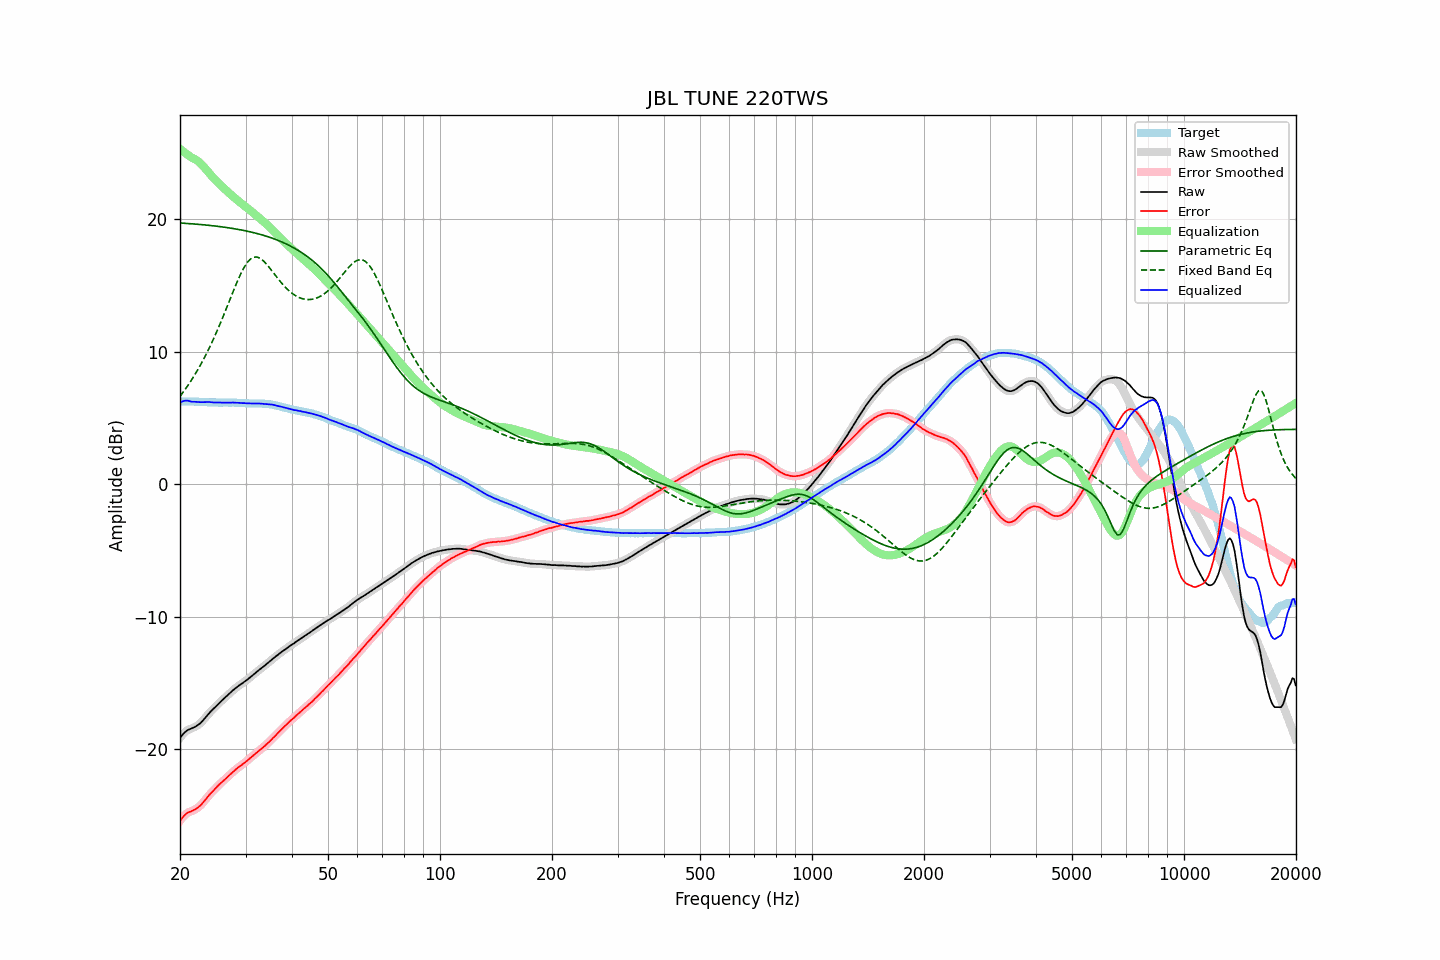

The file beside this chart, header and first rows:
frequency, raw, error, smoothed, error_smoothed, equalization, parametric_eq, fixed_band_eq, equalized_raw, equalized_smoothed, target
20.00, -19.13, -25.37, -19.13, -25.38, 25.29, 19.70, 6.62, 6.16, 6.16, 6.24
20.20, -18.97, -25.21, -18.97, -25.21, 25.19, 19.69, 6.79, 6.22, 6.22, 6.24
20.40, -18.83, -25.07, -18.83, -25.07, 25.09, 19.68, 6.95, 6.26, 6.27, 6.24
20.61, -18.70, -24.95, -18.70, -24.94, 25.00, 19.67, 7.12, 6.30, 6.30, 6.24
20.81, -18.60, -24.83, -18.60, -24.84, 24.91, 19.67, 7.29, 6.31, 6.30, 6.23
21.02, -18.52, -24.75, -18.53, -24.76, 24.82, 19.66, 7.46, 6.30, 6.29, 6.23
21.23, -18.47, -24.70, -18.47, -24.70, 24.73, 19.65, 7.64, 6.26, 6.26, 6.23
21.44, -18.42, -24.66, -18.42, -24.66, 24.65, 19.64, 7.83, 6.23, 6.23, 6.24
21.66, -18.37, -24.60, -18.37, -24.60, 24.59, 19.63, 8.02, 6.22, 6.22, 6.23
21.87, -18.31, -24.54, -18.31, -24.54, 24.53, 19.62, 8.22, 6.22, 6.22, 6.23
22.09, -18.25, -24.47, -18.25, -24.47, 24.46, 19.61, 8.41, 6.21, 6.21, 6.22
22.31, -18.17, -24.39, -18.17, -24.39, 24.38, 19.60, 8.62, 6.21, 6.21, 6.22
22.54, -18.08, -24.30, -18.08, -24.30, 24.28, 19.59, 8.83, 6.20, 6.20, 6.21
22.76, -17.98, -24.19, -17.98, -24.18, 24.17, 19.58, 9.05, 6.19, 6.19, 6.21
22.99, -17.85, -24.05, -17.85, -24.05, 24.04, 19.57, 9.27, 6.19, 6.19, 6.20
23.22, -17.71, -23.90, -17.71, -23.91, 23.90, 19.56, 9.50, 6.19, 6.19, 6.19
23.45, -17.57, -23.76, -17.57, -23.76, 23.76, 19.55, 9.73, 6.19, 6.20, 6.19
23.69, -17.42, -23.61, -17.42, -23.60, 23.62, 19.53, 9.98, 6.20, 6.20, 6.18
23.92, -17.28, -23.45, -17.28, -23.46, 23.48, 19.52, 10.22, 6.20, 6.19, 6.17
24.16, -17.15, -23.32, -17.15, -23.32, 23.34, 19.51, 10.47, 6.19, 6.18, 6.17
24.40, -17.03, -23.20, -17.03, -23.20, 23.20, 19.50, 10.73, 6.17, 6.17, 6.17
24.65, -16.90, -23.07, -16.90, -23.08, 23.07, 19.48, 11.00, 6.16, 6.16, 6.17
24.89, -16.78, -22.95, -16.78, -22.95, 22.94, 19.47, 11.26, 6.16, 6.16, 6.17
25.14, -16.66, -22.82, -16.66, -22.82, 22.82, 19.45, 11.54, 6.16, 6.16, 6.16
25.39, -16.54, -22.69, -16.54, -22.69, 22.70, 19.44, 11.82, 6.16, 6.16, 6.15
25.65, -16.42, -22.57, -16.42, -22.58, 22.59, 19.42, 12.11, 6.16, 6.16, 6.15
25.91, -16.31, -22.47, -16.31, -22.47, 22.47, 19.41, 12.40, 6.16, 6.16, 6.15
26.16, -16.20, -22.36, -16.20, -22.36, 22.35, 19.39, 12.70, 6.15, 6.15, 6.16
26.43, -16.09, -22.26, -16.09, -22.25, 22.24, 19.37, 12.99, 6.15, 6.15, 6.16
26.69, -15.97, -22.13, -15.98, -22.14, 22.13, 19.36, 13.30, 6.16, 6.15, 6.16
26.96, -15.86, -22.01, -15.86, -22.02, 22.02, 19.34, 13.60, 6.15, 6.15, 6.15
27.23, -15.75, -21.90, -15.75, -21.90, 21.91, 19.32, 13.91, 6.15, 6.16, 6.15
27.50, -15.64, -21.79, -15.64, -21.80, 21.80, 19.30, 14.21, 6.15, 6.16, 6.15
27.77, -15.53, -21.69, -15.53, -21.69, 21.69, 19.28, 14.51, 6.16, 6.16, 6.16
28.05, -15.43, -21.58, -15.43, -21.58, 21.58, 19.26, 14.81, 6.15, 6.15, 6.15
28.33, -15.33, -21.47, -15.33, -21.48, 21.48, 19.24, 15.10, 6.15, 6.15, 6.14
28.62, -15.24, -21.38, -15.24, -21.38, 21.39, 19.22, 15.39, 6.14, 6.15, 6.13
28.90, -15.15, -21.29, -15.16, -21.29, 21.29, 19.20, 15.66, 6.14, 6.14, 6.14
29.19, -15.07, -21.20, -15.07, -21.20, 21.20, 19.17, 15.92, 6.13, 6.13, 6.13
29.48, -14.99, -21.11, -14.98, -21.11, 21.10, 19.15, 16.15, 6.11, 6.12, 6.12
29.78, -14.89, -21.00, -14.90, -21.02, 21.01, 19.13, 16.38, 6.12, 6.11, 6.11
30.08, -14.81, -20.92, -14.81, -20.92, 20.91, 19.10, 16.57, 6.10, 6.10, 6.11
30.38, -14.72, -20.82, -14.72, -20.82, 20.82, 19.08, 16.74, 6.09, 6.10, 6.10
30.68, -14.62, -20.71, -14.62, -20.72, 20.72, 19.05, 16.87, 6.10, 6.09, 6.09
30.99, -14.52, -20.61, -14.52, -20.62, 20.62, 19.02, 16.99, 6.09, 6.09, 6.09
31.30, -14.42, -20.51, -14.42, -20.51, 20.52, 18.99, 17.07, 6.09, 6.09, 6.09
31.61, -14.32, -20.41, -14.32, -20.41, 20.41, 18.96, 17.12, 6.09, 6.09, 6.09
31.93, -14.22, -20.31, -14.22, -20.31, 20.31, 18.93, 17.13, 6.09, 6.09, 6.08
32.24, -14.12, -20.21, -14.12, -20.21, 20.21, 18.90, 17.13, 6.09, 6.09, 6.09
32.57, -14.02, -20.10, -14.02, -20.11, 20.11, 18.87, 17.08, 6.09, 6.09, 6.08
32.89, -13.93, -20.01, -13.93, -20.01, 20.01, 18.84, 17.02, 6.08, 6.08, 6.08
33.22, -13.83, -19.91, -13.83, -19.91, 19.91, 18.80, 16.93, 6.08, 6.08, 6.08
33.55, -13.74, -19.81, -13.74, -19.81, 19.81, 18.77, 16.83, 6.07, 6.07, 6.07
33.89, -13.64, -19.70, -13.64, -19.70, 19.70, 18.73, 16.70, 6.06, 6.06, 6.06
34.23, -13.54, -19.58, -13.54, -19.59, 19.59, 18.69, 16.57, 6.05, 6.05, 6.04
34.57, -13.44, -19.48, -13.44, -19.48, 19.48, 18.65, 16.43, 6.04, 6.04, 6.04
34.92, -13.34, -19.36, -13.34, -19.36, 19.36, 18.61, 16.28, 6.02, 6.02, 6.02
35.27, -13.23, -19.25, -13.24, -19.24, 19.24, 18.57, 16.12, 6.01, 6.01, 6.01
35.62, -13.13, -19.11, -13.13, -19.12, 19.12, 18.53, 15.96, 5.99, 5.99, 5.98
35.97, -13.04, -19.00, -13.04, -19.00, 19.00, 18.48, 15.80, 5.96, 5.96, 5.96
... 635 more rows
